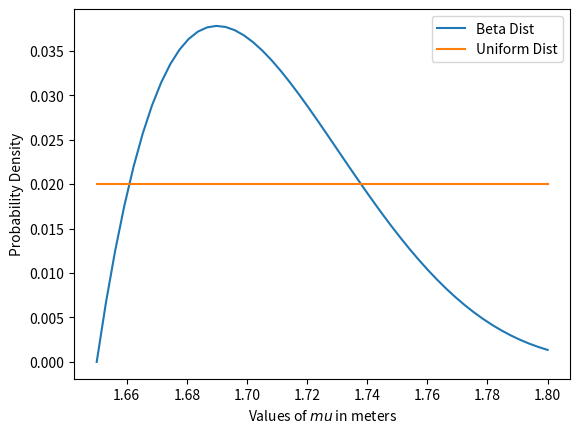
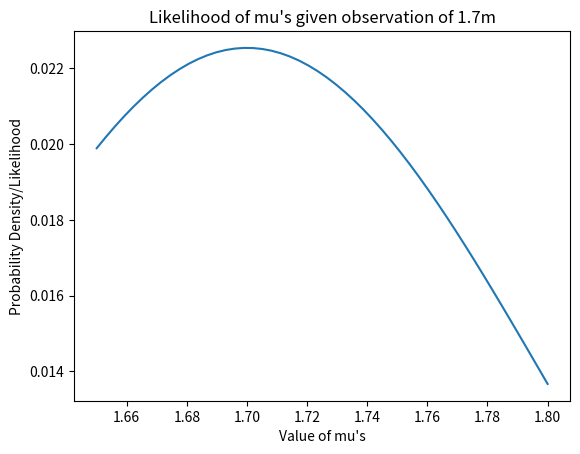
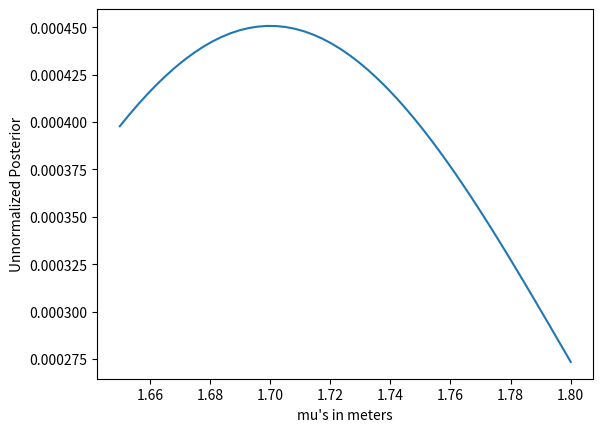

Reproduce these figures in Python, in order.
# -*- coding: utf-8 -*-
"""
Created on Sat Mar  8 23:30:22 2025

[redacted]
"""
#March 8 Activity


import scipy.stats as sts
import numpy as np
import matplotlib.pyplot as plt

#prior
mu = np.linspace(1.65,1.8, num=50)
test = np.linspace(0,2)
uniform_dist = sts.uniform.pdf(mu)+1
uniform_dist = uniform_dist/uniform_dist.sum()

beta_dist = sts.beta.pdf(mu, 2,5, loc=1.65, scale = 0.2)
beta_dist = beta_dist/beta_dist.sum()
plt.figure()
plt.plot(mu, beta_dist, label = 'Beta Dist')
plt.plot(mu, uniform_dist, label = 'Uniform Dist')
plt.xlabel("Values of $mu$ in meters")
plt.ylabel("Probability Density")
plt.legend()
plt.show(block=False)
#likelihood

def likelihood_func(datum, mu):
    likelihood_out= sts.norm.pdf(datum, mu, scale=0.1)
    return likelihood_out/likelihood_out.sum()

likelihood_out=likelihood_func(1.7, mu)

plt.figure()
plt.plot(mu,likelihood_out)
plt.title("Likelihood of mu's given observation of 1.7m")
plt.ylabel("Probability Density/Likelihood")
plt.xlabel("Value of mu's")
plt.show(block=False)

#posterior
unnormalized_posterior = likelihood_out * uniform_dist
plt.figure()
plt.plot(mu, unnormalized_posterior)
plt.xlabel("mu's in meters")
plt.ylabel("Unnormalized Posterior")
plt.show()

print(unnormalized_posterior.sum())
